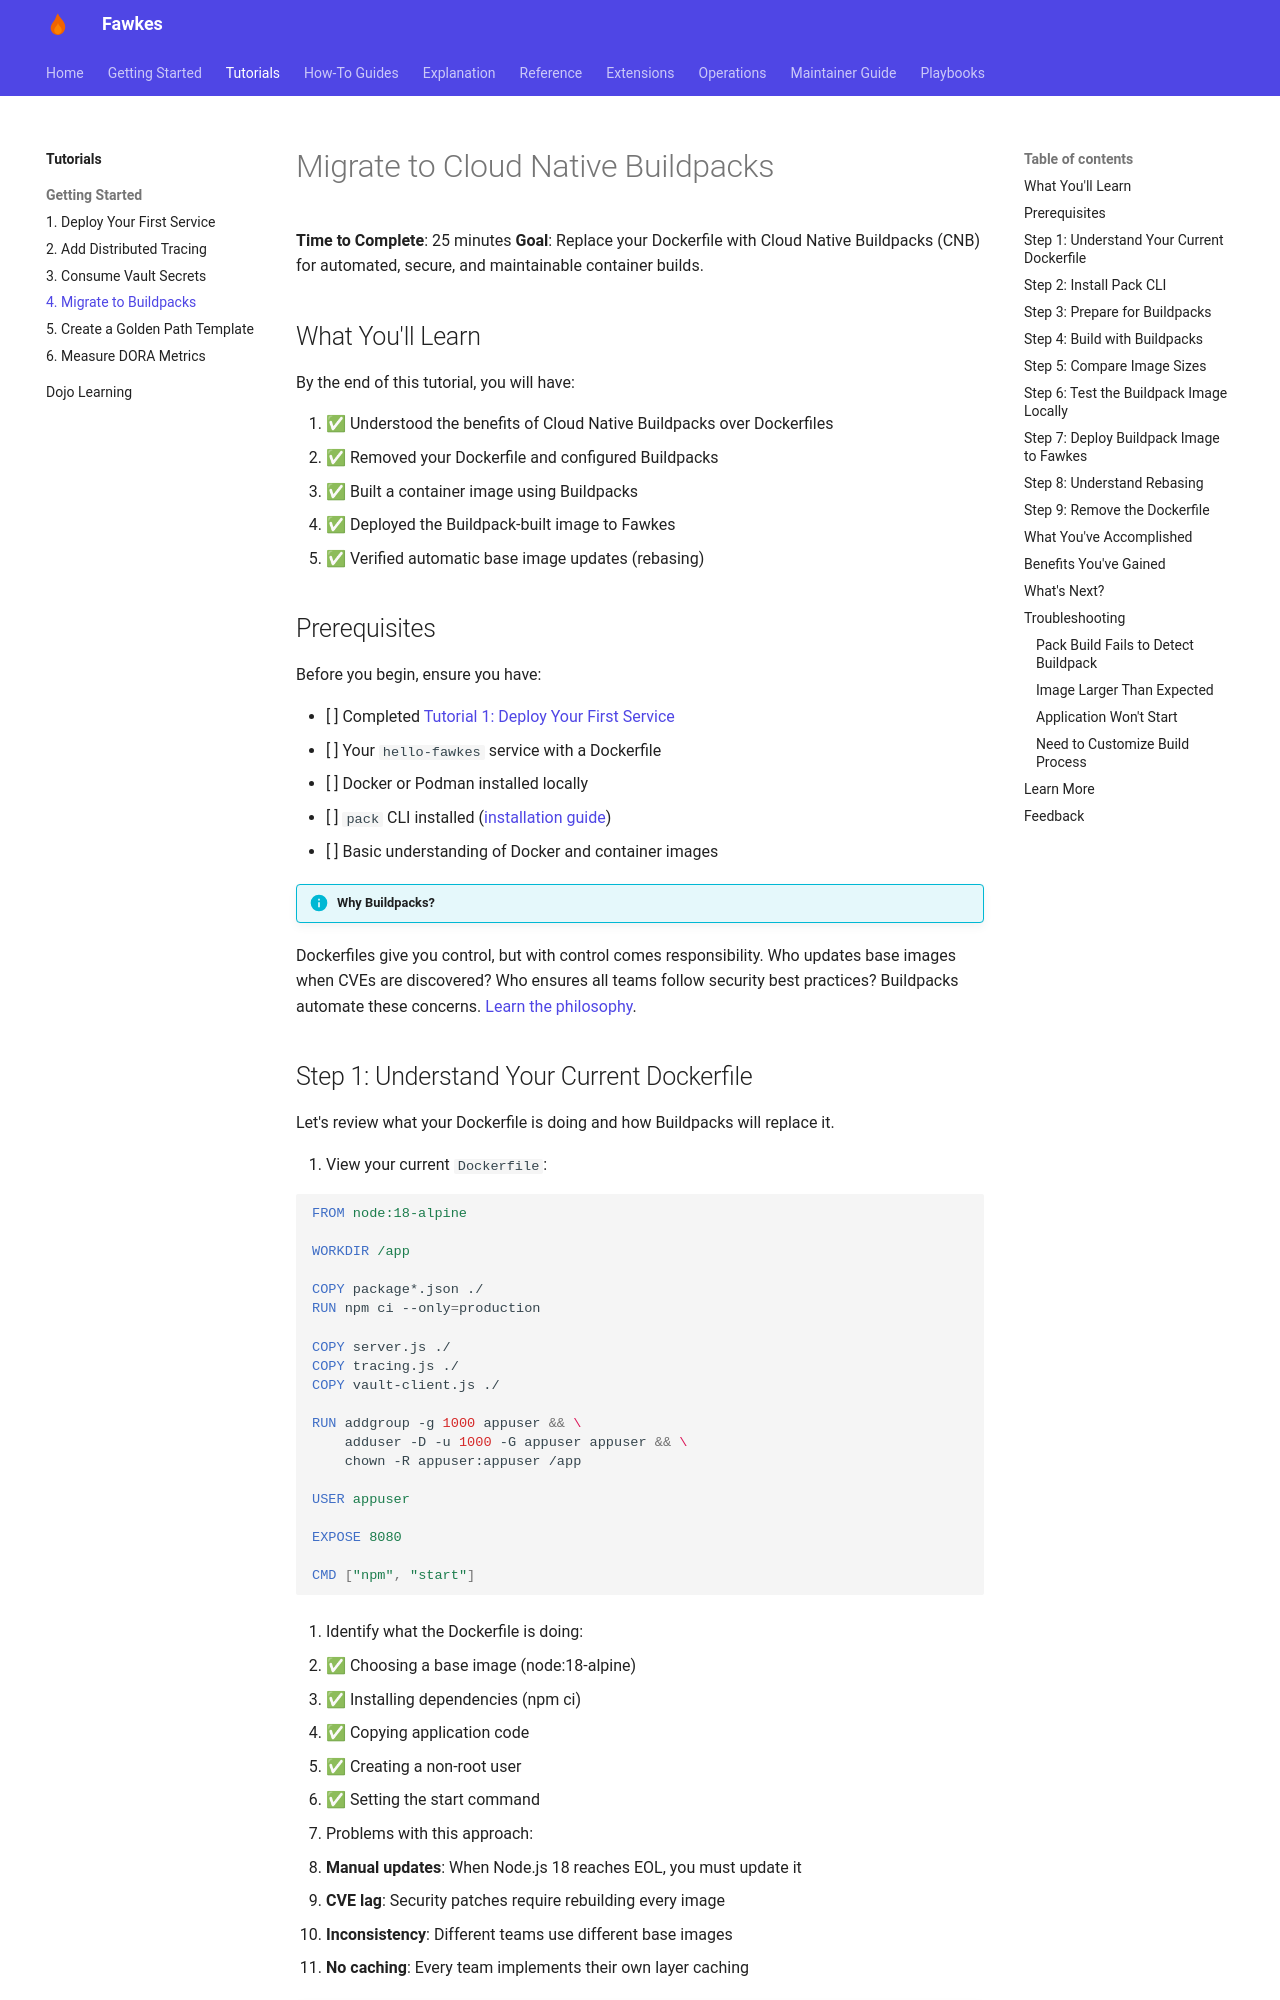

repository: paruff/fawkes · page: tutorials/4-buildpack-migration/index.html · generator: mkdocs

---
title: Migrate to Cloud Native Buildpacks
description: Move from Dockerfiles to Cloud Native Buildpacks for automated, secure container builds
---

# Migrate to Cloud Native Buildpacks

**Time to Complete**: 25 minutes
**Goal**: Replace your Dockerfile with Cloud Native Buildpacks (CNB) for automated, secure, and maintainable container builds.

## What You'll Learn

By the end of this tutorial, you will have:

1. ✅ Understood the benefits of Cloud Native Buildpacks over Dockerfiles
2. ✅ Removed your Dockerfile and configured Buildpacks
3. ✅ Built a container image using Buildpacks
4. ✅ Deployed the Buildpack-built image to Fawkes
5. ✅ Verified automatic base image updates (rebasing)

## Prerequisites

Before you begin, ensure you have:

- [ ] Completed [Tutorial 1: Deploy Your First Service](1-deploy-first-service.md)
- [ ] Your `hello-fawkes` service with a Dockerfile
- [ ] Docker or Podman installed locally
- [ ] `pack` CLI installed ([installation guide](https://buildpacks.io/docs/tools/pack/))
- [ ] Basic understanding of Docker and container images

!!! info "Why Buildpacks?"
Dockerfiles give you control, but with control comes responsibility. Who updates base images when CVEs are discovered? Who ensures all teams follow security best practices? Buildpacks automate these concerns. [Learn the philosophy](../explanation/containers/buildpacks-philosophy.md).
